The GitHub repository burakkurt07/blood-cell-detection-project contains a labelled image folder "processed" with 3 categories: platelets, RBC, WBC. Examples follow, each with its label.

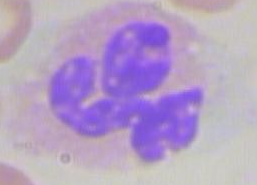
Label: WBC

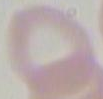
Label: RBC

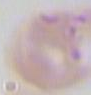
Label: RBC

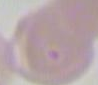
Label: RBC

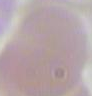
Label: RBC

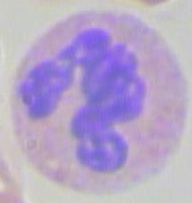
Label: WBC
